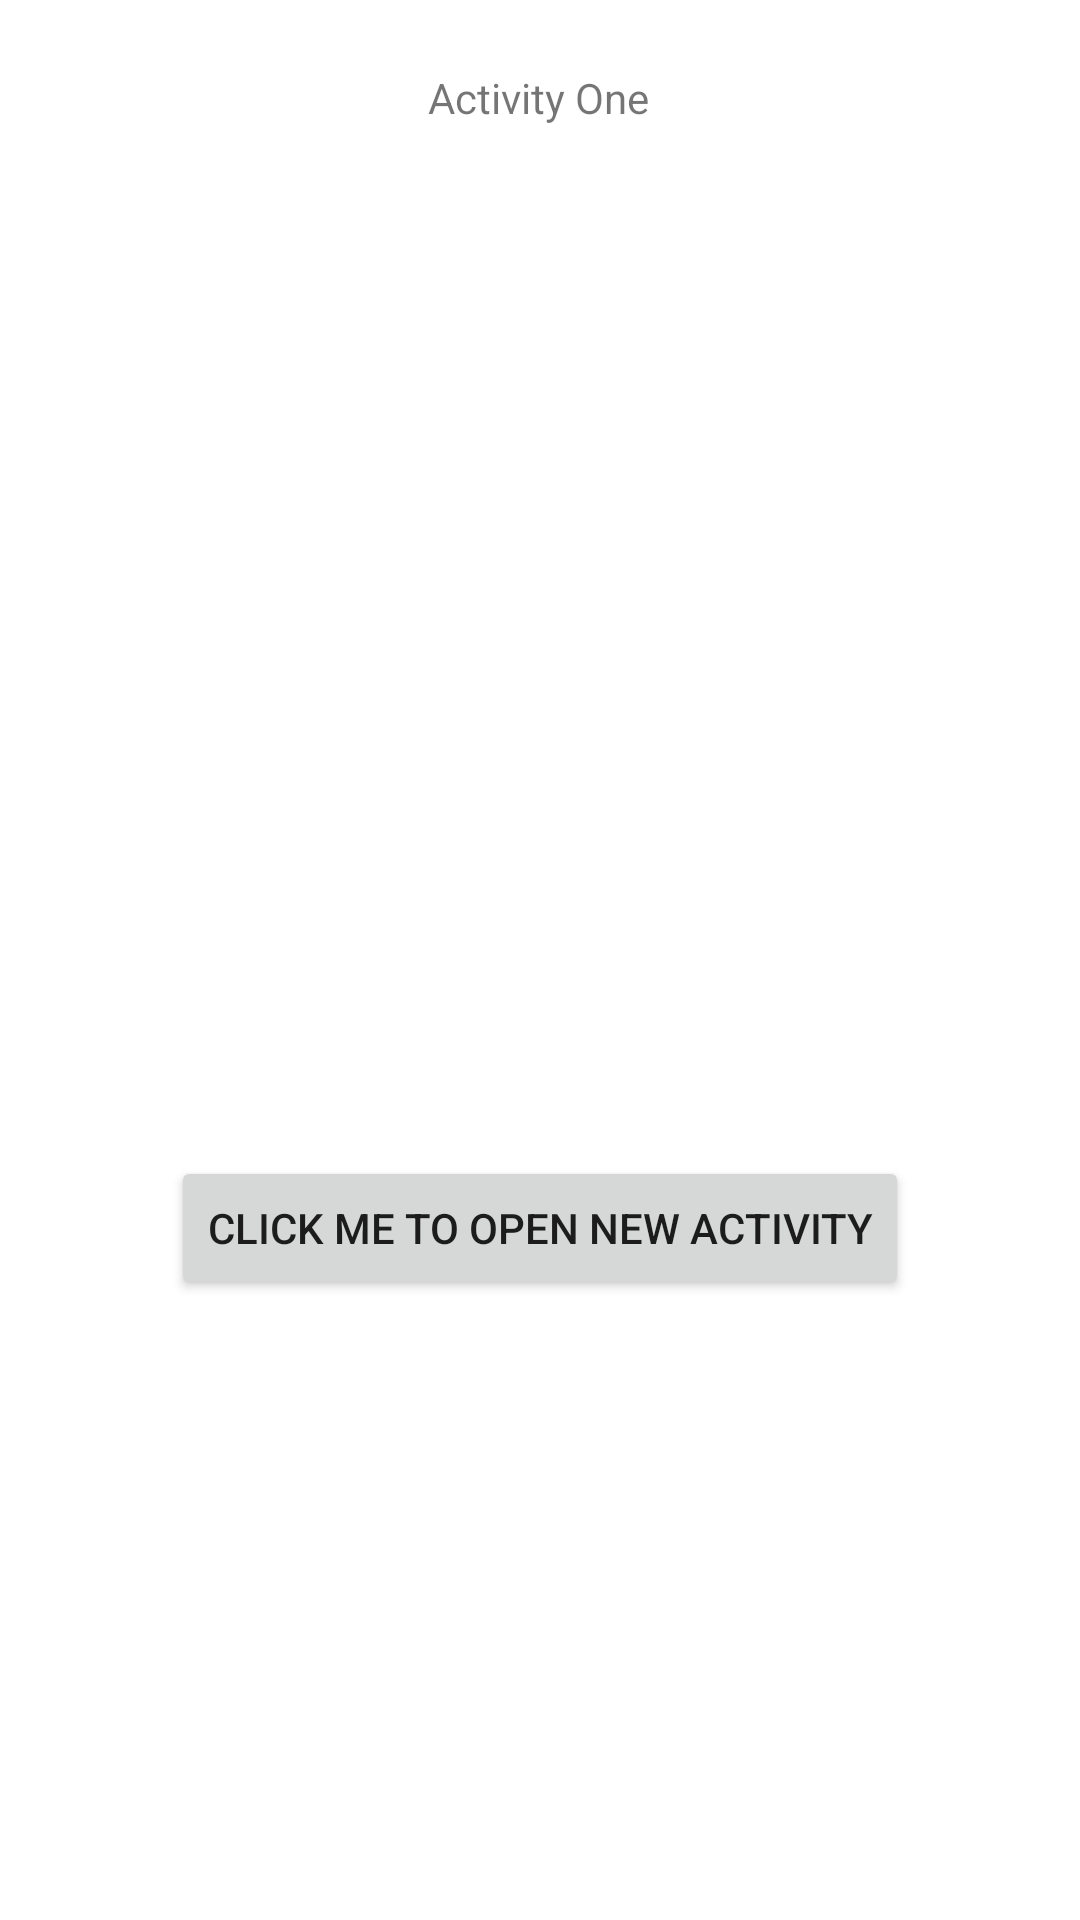

Android layout source for this screen:
<!-- AndroidManifest.xml: application theme Theme.AndroidTraining -->
<!-- res/layout/activity_main.xml -->
<?xml version="1.0" encoding="utf-8"?>
<androidx.constraintlayout.widget.ConstraintLayout xmlns:android="http://schemas.android.com/apk/res/android"
    xmlns:app="http://schemas.android.com/apk/res-auto"
    xmlns:tools="http://schemas.android.com/tools"
    android:layout_width="match_parent"
    android:layout_height="match_parent"
    tools:context=".MainActivity">

    <TextView
        android:layout_width="wrap_content"
        android:layout_height="wrap_content"
        android:text="@string/activity_one"
        app:layout_constraintBottom_toBottomOf="parent"
        app:layout_constraintEnd_toEndOf="parent"
        app:layout_constraintHorizontal_bias="0.498"
        app:layout_constraintStart_toStartOf="parent"
        app:layout_constraintTop_toTopOf="parent"
        app:layout_constraintVertical_bias="0.037" />

    <Button
        android:id="@+id/button"
        android:layout_width="wrap_content"
        android:layout_height="wrap_content"
        android:text="@string/click_me_button"
        android:onClick="clickMe"
        app:layout_constraintBottom_toBottomOf="parent"
        app:layout_constraintEnd_toEndOf="parent"
        app:layout_constraintStart_toStartOf="parent"
        app:layout_constraintTop_toTopOf="parent"
        app:layout_constraintVertical_bias="0.651" />

</androidx.constraintlayout.widget.ConstraintLayout>
<!-- resources referenced by this layout -->
<resources>
  <string name="activity_one">Activity One</string>
  <string name="click_me_button">Click ME To Open New Activity</string>
  <style name="Theme.AndroidTraining" parent="Theme.MaterialComponents.Light" />
</resources>
